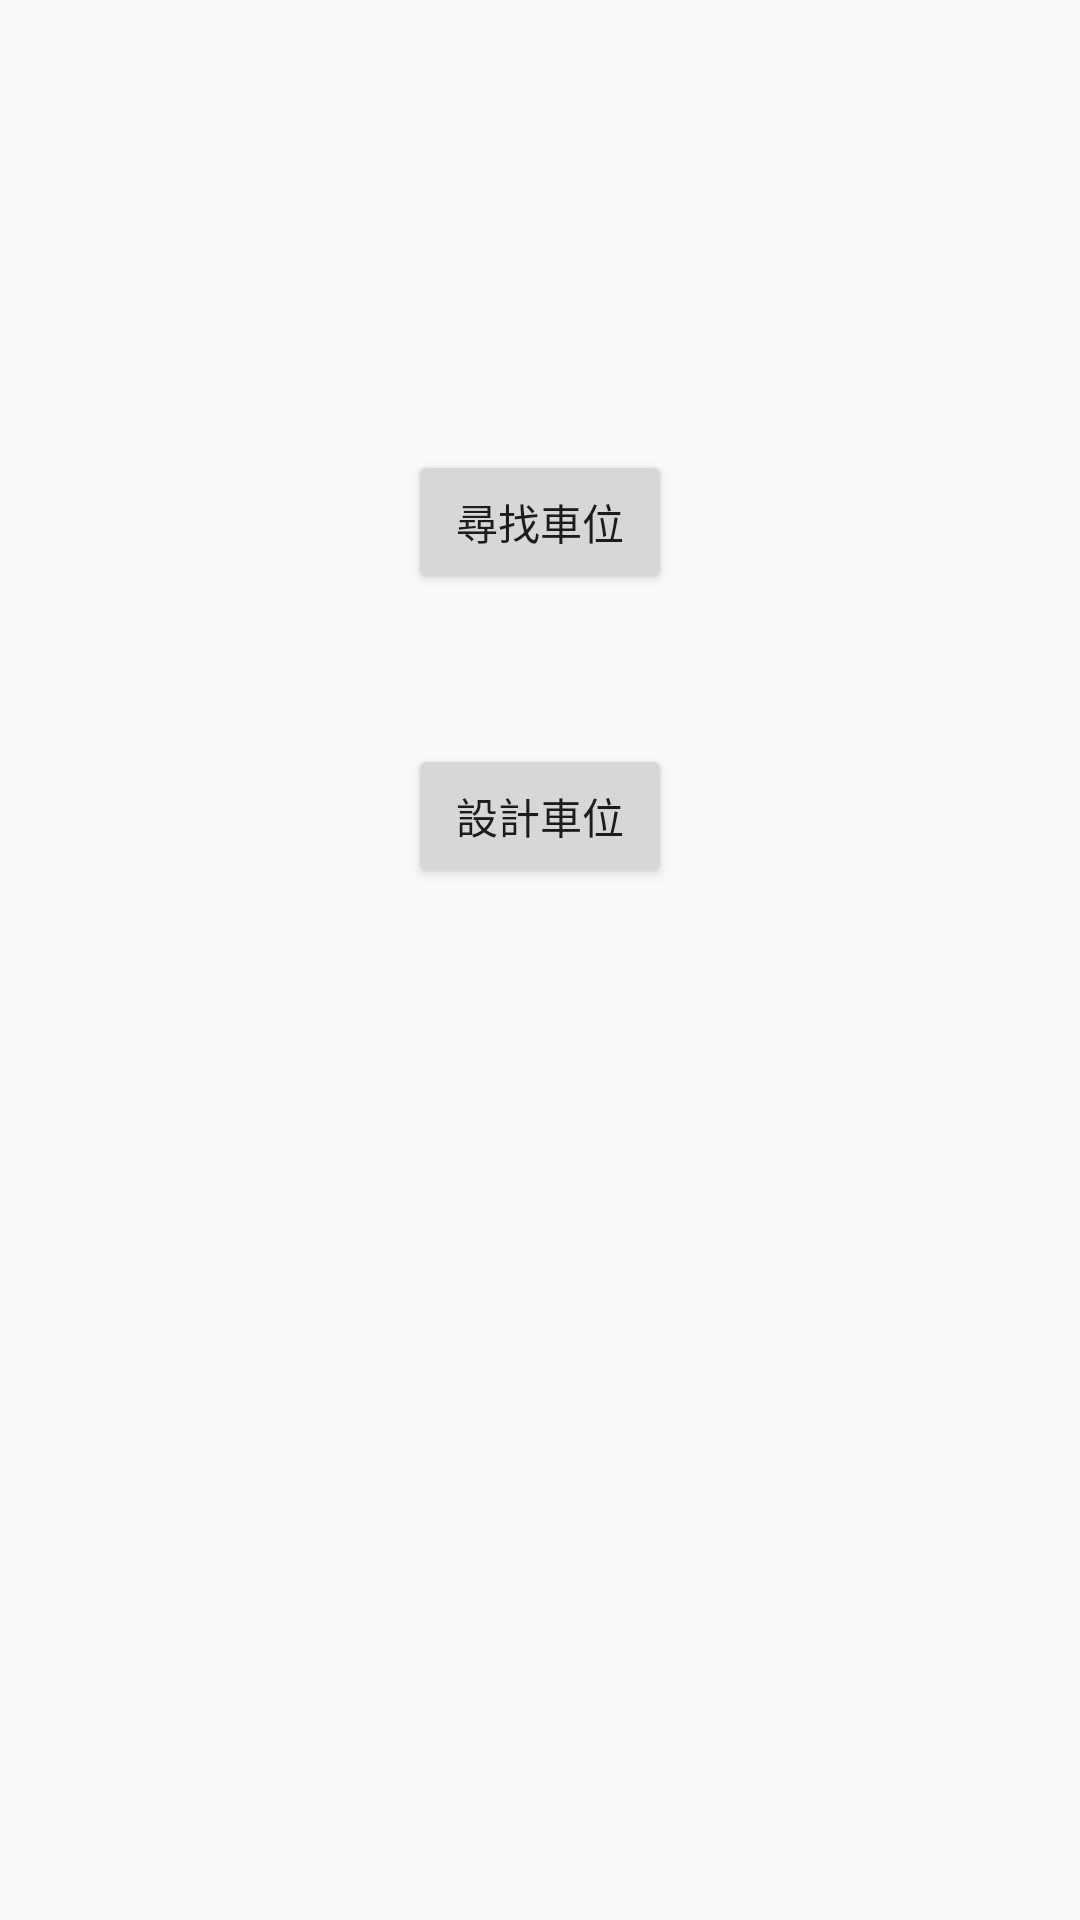

Android layout source for this screen:
<!-- AndroidManifest.xml: application theme AppTheme -->
<!-- res/layout/activity_search_car.xml -->
<?xml version="1.0" encoding="utf-8"?>
<LinearLayout xmlns:android="http://schemas.android.com/apk/res/android"
    xmlns:app="http://schemas.android.com/apk/res-auto"
    xmlns:tools="http://schemas.android.com/tools"
    android:layout_width="match_parent"
    android:layout_height="match_parent"
    tools:context="com.student.student_healthy.SearchCarActivity"
    android:orientation="vertical">

    <Button
        android:layout_marginTop="150dp"
        android:layout_gravity="center"
        android:id="@+id/button2"
        android:layout_width="wrap_content"
        android:layout_height="wrap_content"
        android:text="尋找車位" />

    <Button
        android:layout_marginTop="50dp"
        android:layout_gravity="center"
        android:id="@+id/button3"
        android:layout_width="wrap_content"
        android:layout_height="wrap_content"
        android:text="設計車位"
 />
</LinearLayout>
<!-- resources referenced by this layout -->
<resources>
  <style name="AppTheme" parent="Theme.AppCompat.Light.DarkActionBar">
          
          <item name="colorPrimary">@color/colorPrimary</item>
          <item name="colorPrimaryDark">@color/colorPrimaryDark</item>
          <item name="colorAccent">@color/colorAccent</item>
      </style>
  <!-- not gathered from this repository: default colours our renderer supplied (Android Studio template values) -->
  <color name="colorPrimary">#FF6200EE</color>
  <color name="colorPrimaryDark">#FF3700B3</color>
  <color name="colorAccent">#FF03DAC5</color>
</resources>
